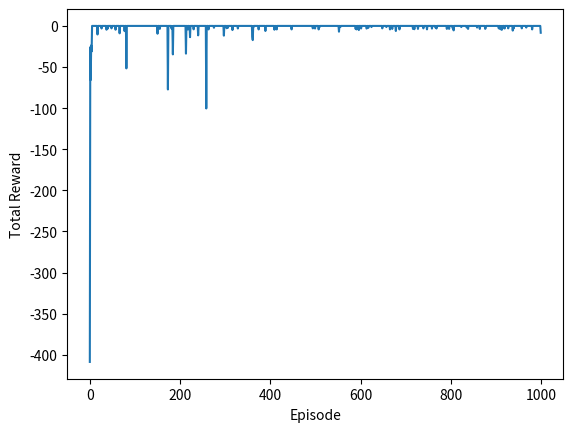
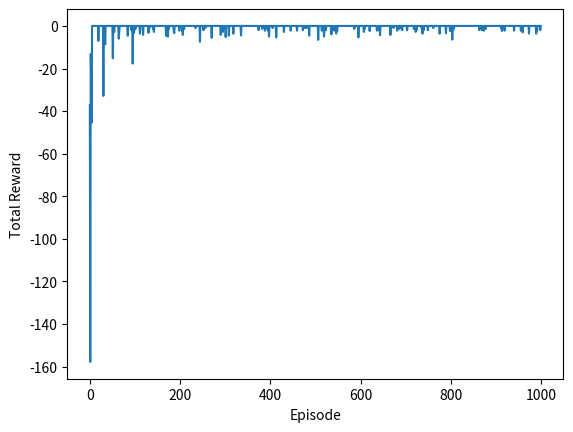
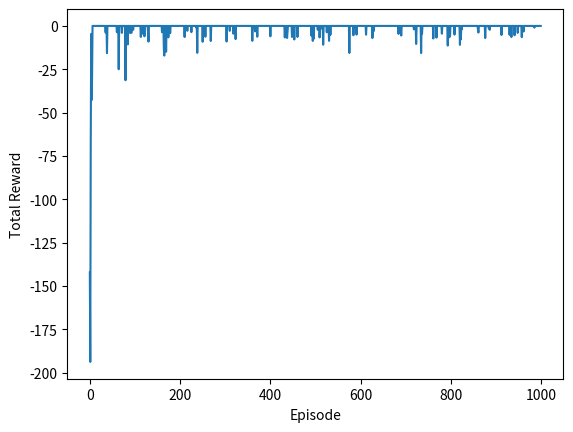

Reproduce these figures in Python, in order.
import numpy as np

# Function to obtain node indices for given coordinates
def get_node_indices(coordinates, road_map):
    node_indices = []
    for (x, y) in coordinates:
        for i, row in enumerate(road_map):
            for j, (coord_x, coord_y) in enumerate(row):
                if (x, y) == (coord_x, coord_y):
                    node_indices.append(i * len(row) + j)
    return node_indices

def get_coordinates(node_index, road_map):
    num_rows = len(road_map)
    num_cols = len(road_map[0])
    
    row = node_index // num_cols
    col = node_index % num_cols
    
    return road_map[row][col]
# Function to initialize the Q-table
def initialize_q_table(num_states, num_actions):
    return np.zeros((num_states, num_actions))

# Function to choose an action using epsilon-greedy policy
def choose_action(Q, state, epsilon):
    if np.random.rand() < epsilon:
        return np.random.randint(Q.shape[1])  # Explore
    else:
        return np.argmax(Q[state, :])  # Exploit

def update_q_value(Q, state, action, reward, next_state, alpha, gamma):
    Q[state, action] = (1 - alpha) * Q[state, action] + alpha * (reward + gamma * np.max(Q[next_state, :]))
    return Q

def navigate_vehicle_Qlearning(Q, start, end, road_map, epsilon=0.1, alpha=0.1, gamma=0.6, num_episodes=1000):
    episode_rewards = []

    for episode in range(num_episodes):
        current_state = start
        total_reward = 0  # Track the total reward for the episode

        while current_state != end:
            action = choose_action(Q, current_state, epsilon)

            # Simulate taking the action and get the next state and reward
            next_state = simulate_movement(current_state, action)
            reward = calculate_reward(next_state, end, road_map)
            
            # Update the Q-value
            Q = update_q_value(Q, current_state, action, reward, next_state, alpha, gamma)
            
            total_reward += reward  # Accumulate the reward for the episode

            current_state = next_state

        episode_rewards.append(total_reward)
        # Testing purposes 
        #print(f"Episode {episode + 1}, Total Reward: {total_reward}")

    # Plot the learning curve
    import matplotlib.pyplot as plt
    plt.plot(episode_rewards)
    plt.xlabel('Episode')
    plt.ylabel('Total Reward')
    plt.show()

    return Q

def simulate_movement(current_state, action):
    return action  # For simplicity, assuming action is the next state

def calculate_reward(current_state, goal_state, road_map):
    current_coordinates = get_coordinates(current_state, road_map)
    goal_coordinates = get_coordinates(goal_state, road_map)

    # Calculate Euclidean distance between current state and goal state
    distance = np.sqrt((current_coordinates[0] - goal_coordinates[0]) ** 2 +
                      (current_coordinates[1] - goal_coordinates[1]) ** 2)

    # Return negative distance as the reward
    return -distance

# Function to choose the best path based on learned Q-values
def choose_best_path(Q, start, end):
    current_state = start
    path = [current_state]

    while current_state != end:
        action = np.argmax(Q[current_state, :])
        next_state = simulate_movement(current_state, action)
        path.append(next_state)
        current_state = next_state

    return path

def main():
    # Define the state space and action space
    road_map = [
        [(0, 0), (1, 0), (2, 0), (3, 0), (4, 0)],
        [(0, 1), (1, 1), (2, 1), (3, 1), (4, 1)],
        [(0, 2), (1, 2), (2, 2), (3, 2), (4, 2)],
        [(0, 3), (1, 3), (2, 3), (3, 3), (4, 3)],
        [(0, 4), (1, 4), (2, 4), (3, 4), (4, 4)]
    ]

    # Define the vehicles as sources and destinations with coordinates. source = starting point, destination = end point
    vehicles = [{'source': (0, 0), 'destination': (3, 3)}, 
                {'source': (4, 0), 'destination': (2, 3)}, 
                {'source': (0, 3), 'destination': (4, 1)}]
        # Add more vehicles with source and destination coordinates as needed
    num_states = len(road_map) * len(road_map[0])
    num_actions = len(road_map) * len(road_map[0])

    # Initialize the Q-table
    Q = initialize_q_table(num_states, num_actions)

    # Loop through each vehicle and simulate navigation using Q-learning
    for i, vehicle in enumerate(vehicles):
        source_node = get_node_indices([vehicle['source']], road_map)[0]
        destination_node = get_node_indices([vehicle['destination']], road_map)[0]

        # Simulate navigation using Q-learning
        Q = navigate_vehicle_Qlearning(Q, source_node, destination_node, road_map)

        # Choose the best path based on learned Q-values
        best_path = choose_best_path(Q, source_node, destination_node)

        # Print the result for each vehicle
        if best_path is not None:
            print(f"Vehicle {i + 1}: Best Path = {best_path}")
        else:
            print(f"Vehicle {i + 1}: No path found")

if __name__ == "__main__":
    main()
